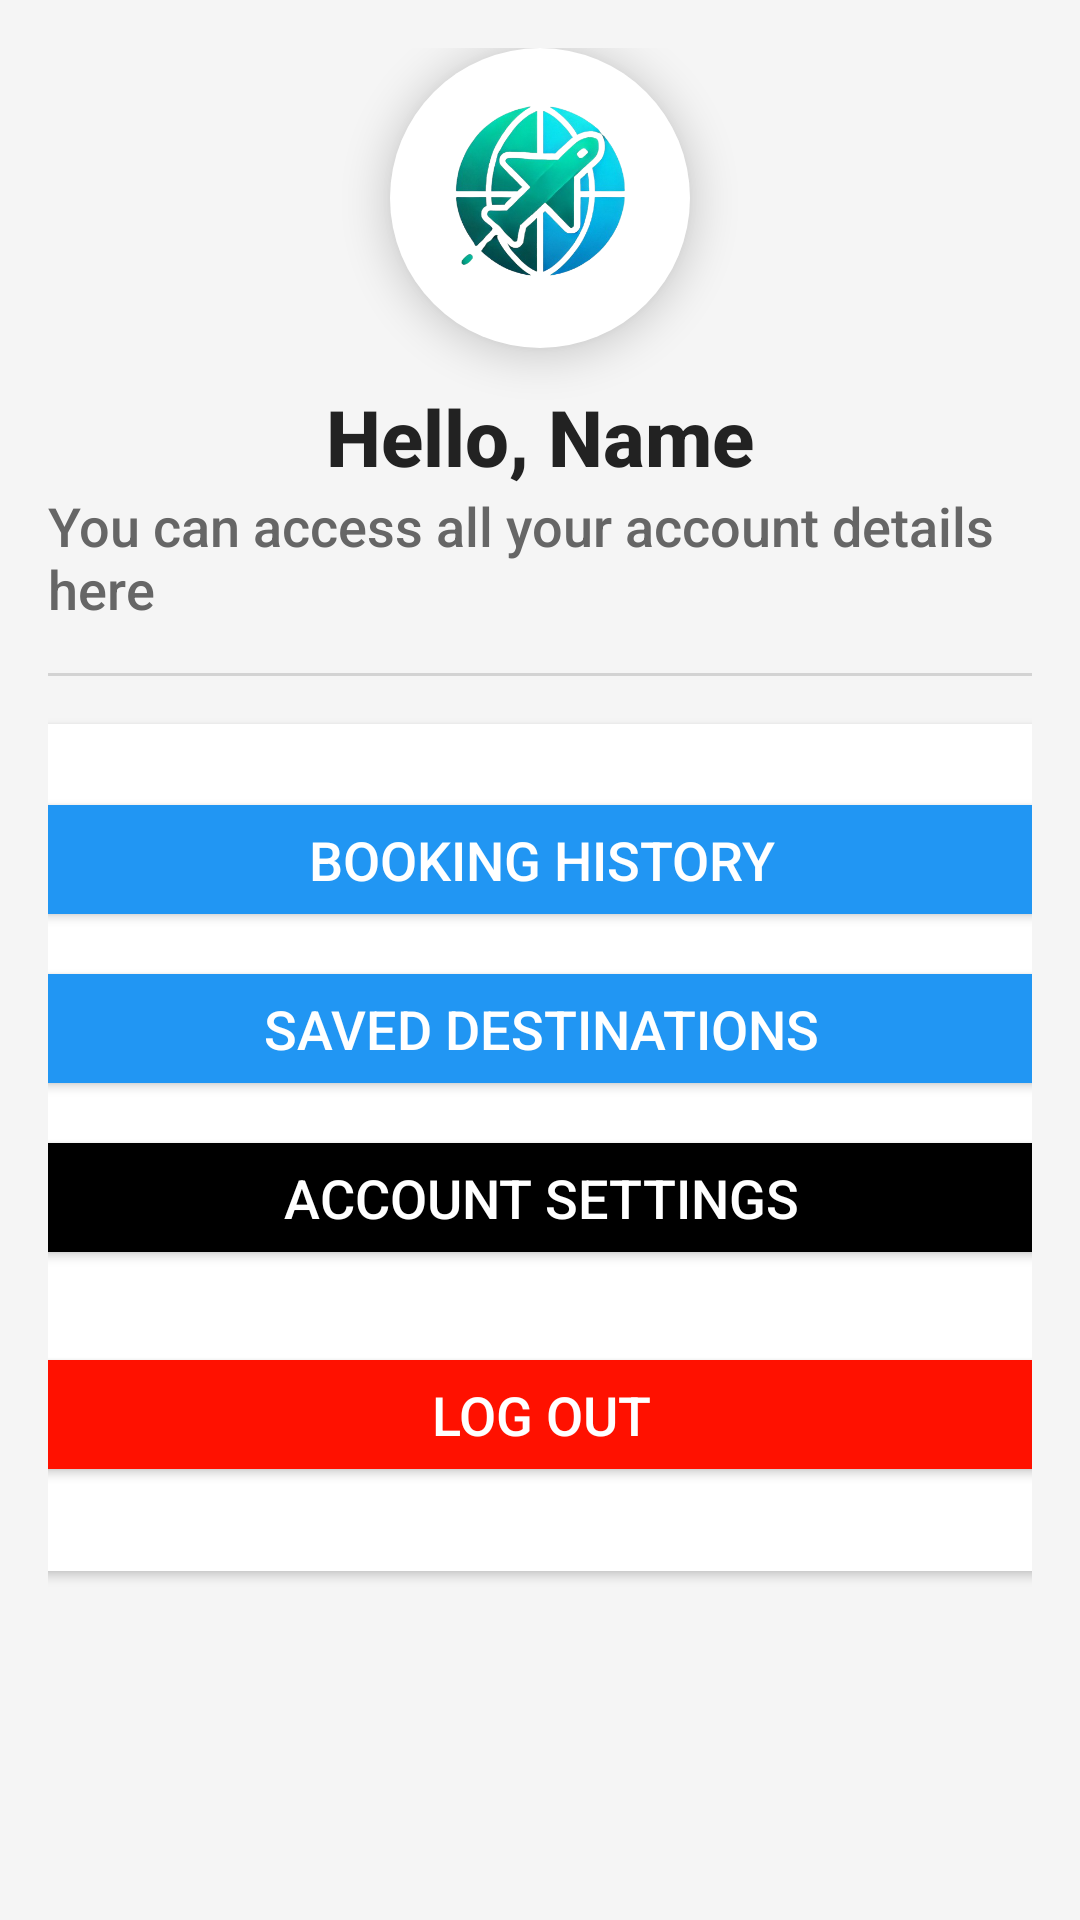

Produce the Android XML layout that renders to this screen, including the resource entries it uses.
<!-- AndroidManifest.xml: application theme Theme.PrjTravelTroveSprint -->
<!-- res/layout/fragment_account.xml -->
<?xml version="1.0" encoding="utf-8"?>
<androidx.constraintlayout.widget.ConstraintLayout xmlns:android="http://schemas.android.com/apk/res/android"
    xmlns:app="http://schemas.android.com/apk/res-auto"
    xmlns:tools="http://schemas.android.com/tools"
    android:layout_width="match_parent"
    android:layout_height="match_parent"
    android:padding="16dp"
    android:background="@color/background_color"
    tools:context=".ui.account.AccountFragment">


    <ImageView
        android:id="@+id/app_icon"
        android:layout_width="100dp"
        android:layout_height="100dp"
        android:layout_marginBottom="16dp"
        android:src="@drawable/travel_trove_no_background"
        android:contentDescription="@string/travel_trove_logo_content_description"
        android:background="@drawable/circle_background"
        android:elevation="8dp"
        app:layout_constraintTop_toTopOf="parent"
        app:layout_constraintStart_toStartOf="parent"
        app:layout_constraintEnd_toEndOf="parent" />


    <TextView
        android:id="@+id/user_name"
        android:layout_width="wrap_content"
        android:layout_height="wrap_content"
        android:text="Hello, Name"
        android:textSize="26sp"
        android:textStyle="bold"
        android:fontFamily="sans-serif-medium"
        android:textColor="@color/primary_text"
        android:layout_marginTop="12dp"
        app:layout_constraintTop_toBottomOf="@id/app_icon"
        app:layout_constraintStart_toStartOf="parent"
        app:layout_constraintEnd_toEndOf="parent" />


    <TextView
        android:id="@+id/user_email"
        android:layout_width="wrap_content"
        android:layout_height="wrap_content"
        android:text="@string/you_can_access_all_your_account_details_here"
        android:textSize="18sp"
        android:textColor="@color/secondary_text"
        android:fontFamily="sans-serif-medium"
        app:layout_constraintTop_toBottomOf="@id/user_name"
        app:layout_constraintStart_toStartOf="parent"
        app:layout_constraintEnd_toEndOf="parent" />


    <View
        android:id="@+id/account_divider"
        android:layout_width="0dp"
        android:layout_height="1dp"
        android:layout_marginTop="16dp"
        android:background="@color/gray_divider"
        app:layout_constraintTop_toBottomOf="@id/user_email"
        app:layout_constraintStart_toStartOf="parent"
        app:layout_constraintEnd_toEndOf="parent" />

    <androidx.cardview.widget.CardView
        android:layout_width="370dp"
        android:layout_height="wrap_content"
        android:elevation="4dp"
        android:backgroundTint="@color/white"
        app:cardCornerRadius="12dp"
        android:outlineAmbientShadowColor="@color/black"
        android:layout_marginTop="16dp"
        app:layout_constraintTop_toBottomOf="@id/account_divider"
        app:layout_constraintStart_toStartOf="parent"
        app:layout_constraintEnd_toEndOf="parent">

        <LinearLayout
            android:layout_width="match_parent"
            android:layout_height="wrap_content"
            android:orientation="vertical"
            android:layout_marginTop="13dp"
            android:layout_marginHorizontal="6dp"
            android:layout_marginBottom="20dp"
            android:padding="8dp">

        <Button
            android:id="@+id/booking_history_button"
            android:layout_width="match_parent"
            android:layout_height="wrap_content"
            android:text="@string/booking_history"
            android:backgroundTint="@color/light_blue"
            android:textColor="@color/white"
            android:layout_marginBottom="8dp"
            android:padding="12dp"
            android:textSize="18sp"/>


        <Button
            android:id="@+id/saved_destinations_button"
            android:layout_width="match_parent"
            android:layout_height="wrap_content"
            android:text="@string/saved_destinations"
            android:backgroundTint="@color/light_blue"
            android:textColor="@color/white"
            android:layout_marginBottom="8dp"
            android:padding="12dp"
            android:textSize="18sp"/>


        <Button
            android:id="@+id/account_settings_button"
            android:layout_width="match_parent"
            android:layout_height="wrap_content"
            android:text="@string/account_settings"
            android:backgroundTint="@color/black"
            android:textColor="@color/white"
            android:layout_marginBottom="8dp"
            android:drawablePadding="8dp"
            android:padding="12dp"
            android:textSize="18sp"/>


        <Button
            android:id="@+id/logout_button"
            android:layout_width="match_parent"
            android:layout_height="wrap_content"
            android:text="@string/log_out"
            android:backgroundTint="@color/red"
            android:textColor="@color/white"
            android:layout_marginTop="16dp"
            android:drawablePadding="8dp"
            android:padding="12dp"
            android:textSize="18sp"/>

        </LinearLayout>

</androidx.cardview.widget.CardView>

</androidx.constraintlayout.widget.ConstraintLayout>
<!-- resources referenced by this layout -->
<resources>
  <color name="background_color">#F5F5F5</color>
  <color name="black">#FF000000</color>
  <color name="gray_divider">#D3D3D3</color>
  <color name="light_blue">#2196F3</color>
  <color name="primary_text">#222222</color>
  <color name="red">#FF1100</color>
  <color name="secondary_text">#666666</color>
  <color name="white">#FFFFFFFF</color>
  <!-- drawable circle_background (drawable) -->
  <shape xmlns:android="http://schemas.android.com/apk/res/android">
      <solid android:color="#FFFFFF"/> 
      <corners android:radius="50dp"/> 
      <padding android:left="4dp" android:top="4dp" android:right="4dp" android:bottom="4dp"/>
  </shape>
  <!-- drawable travel_trove_no_background: png bitmap (drawable, 137392 bytes) -->
  <string name="account_settings">Account Settings</string>
  <string name="booking_history">Booking History</string>
  <string name="log_out">Log Out</string>
  <string name="saved_destinations">Saved Destinations</string>
  <string name="travel_trove_logo_content_description">Travel Trove Logo</string>
  <string name="you_can_access_all_your_account_details_here">You can access all your account details here</string>
  <style name="Theme.PrjTravelTroveSprint" parent="Theme.MaterialComponents.DayNight.DarkActionBar">
          
          <item name="colorPrimary">@color/purple_500</item>
          <item name="colorPrimaryVariant">@color/purple_700</item>
          <item name="colorOnPrimary">@color/white</item>
          
          <item name="colorSecondary">@color/teal_200</item>
          <item name="colorSecondaryVariant">@color/teal_700</item>
          <item name="colorOnSecondary">@color/black</item>
          
          <item name="android:statusBarColor">?attr/colorPrimaryVariant</item>
          
      </style>
  <color name="purple_500">#FF6200EE</color>
  <color name="purple_700">#FF3700B3</color>
  <color name="teal_200">#FF03DAC5</color>
  <color name="teal_700">#FF018786</color>
</resources>
